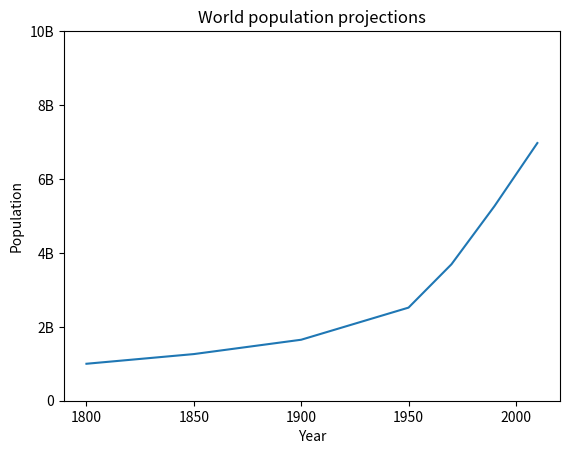

Python code for this plot:
# basic plots with matplotlib
import matplotlib.pyplot as plt
year = [1950,1970,1990,2010]
pop = [2.519,3.692,5.263,6.972]
#plt.scatter(year,pop)

year = [1800,1850,1900] + year
pop = [1.0,1.262,1.650] + pop
plt.plot(year, pop)

plt.xlabel('Year')
plt.ylabel('Population')
plt.title('World population projections')
plt.yticks([0,2,4,6,8,10],['0','2B','4B','6B','8B','10B'])
# plt.xscale('log') would change the x axis to a log scale
plt.show()
#plt.clf()
#values = [0,0.6,1.4,1.6,2.2,2.5,2.6,3.2,3.5,3.9,4.2,6]
#plt.hist(values, bins = 3)
#plt.show()
